The GitHub repository chen-lu21/plant-disease-detection contains a labelled image folder "Thermal" with 4 categories: rice leaf brown spot, rice leaf healthy, rice leaf hispa, rice leaf blast. Examples follow, each with its label.

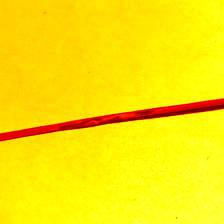
Label: rice leaf blast

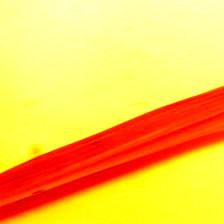
Label: rice leaf brown spot

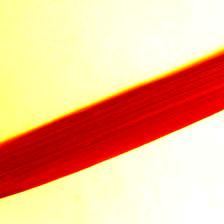
Label: rice leaf healthy

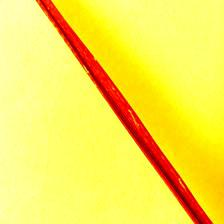
Label: rice leaf hispa

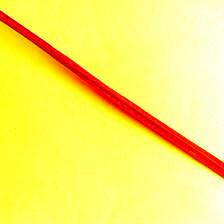
Label: rice leaf healthy

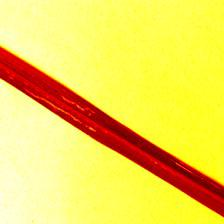
Label: rice leaf blast
